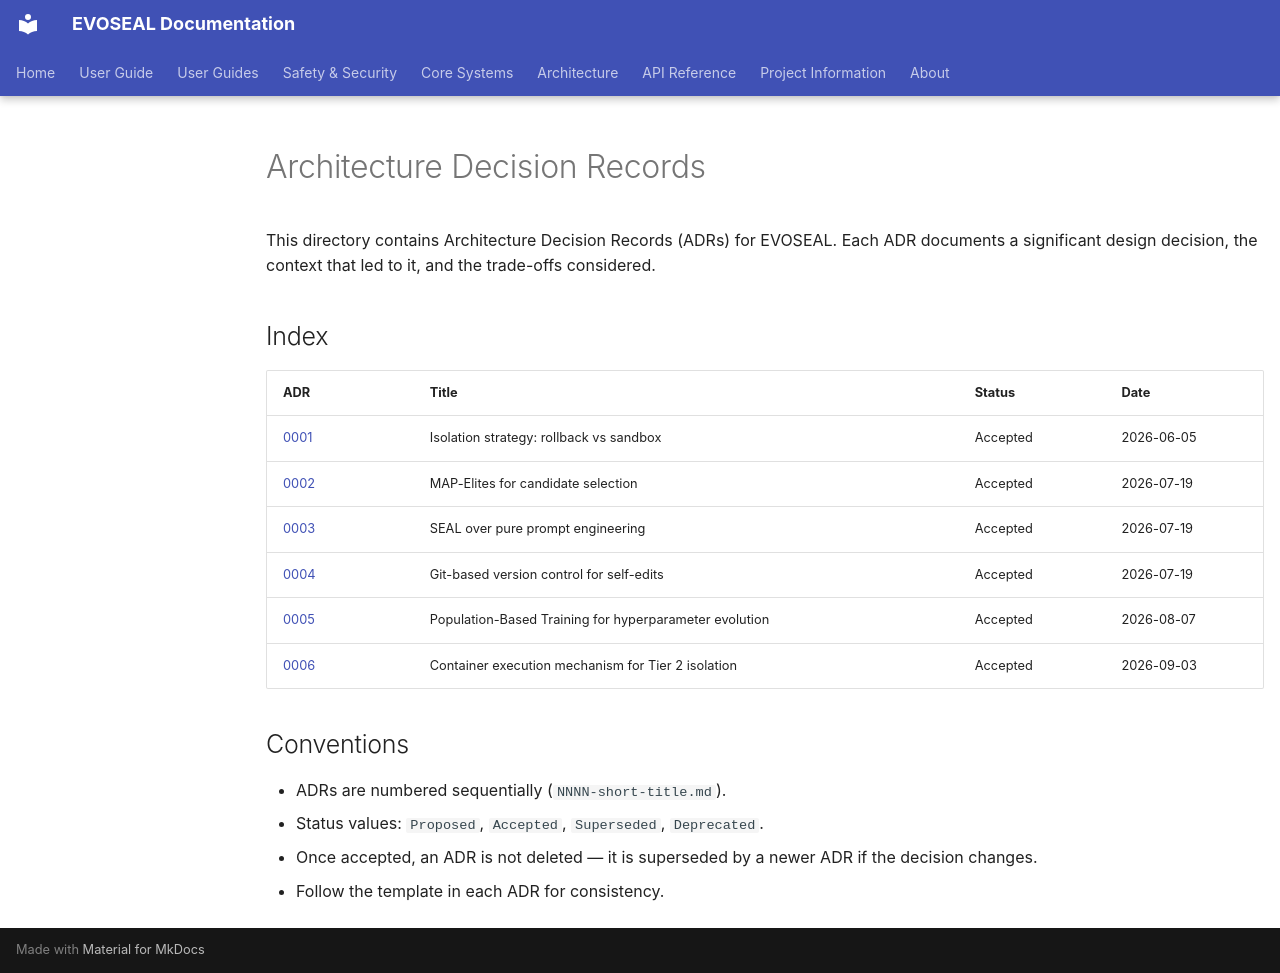

repository: SHA888/EVOSEAL · page: adr/index.html · generator: mkdocs

# Architecture Decision Records

This directory contains Architecture Decision Records (ADRs) for EVOSEAL. Each
ADR documents a significant design decision, the context that led to it, and the
trade-offs considered.

## Index

| ADR | Title | Status | Date |
|-----|-------|--------|------|
| [0001](0001-isolation-strategy.md) | Isolation strategy: rollback vs sandbox | Accepted | 2026-06-05 |
| [0002](0002-map-elites-selection.md) | MAP-Elites for candidate selection | Accepted | 2026-07-19 |
| [0003](0003-seal-over-prompt-engineering.md) | SEAL over pure prompt engineering | Accepted | 2026-07-19 |
| [0004](0004-git-based-version-control.md) | Git-based version control for self-edits | Accepted | 2026-07-19 |
| [0005](0005-population-based-training.md) | Population-Based Training for hyperparameter evolution | Accepted | 2026-08-07 |
| [0006](0006-container-execution-mechanism.md) | Container execution mechanism for Tier 2 isolation | Accepted | 2026-09-03 |

## Conventions

- ADRs are numbered sequentially (`NNNN-short-title.md`).
- Status values: `Proposed`, `Accepted`, `Superseded`, `Deprecated`.
- Once accepted, an ADR is not deleted — it is superseded by a newer ADR if the
  decision changes.
- Follow the template in each ADR for consistency.
